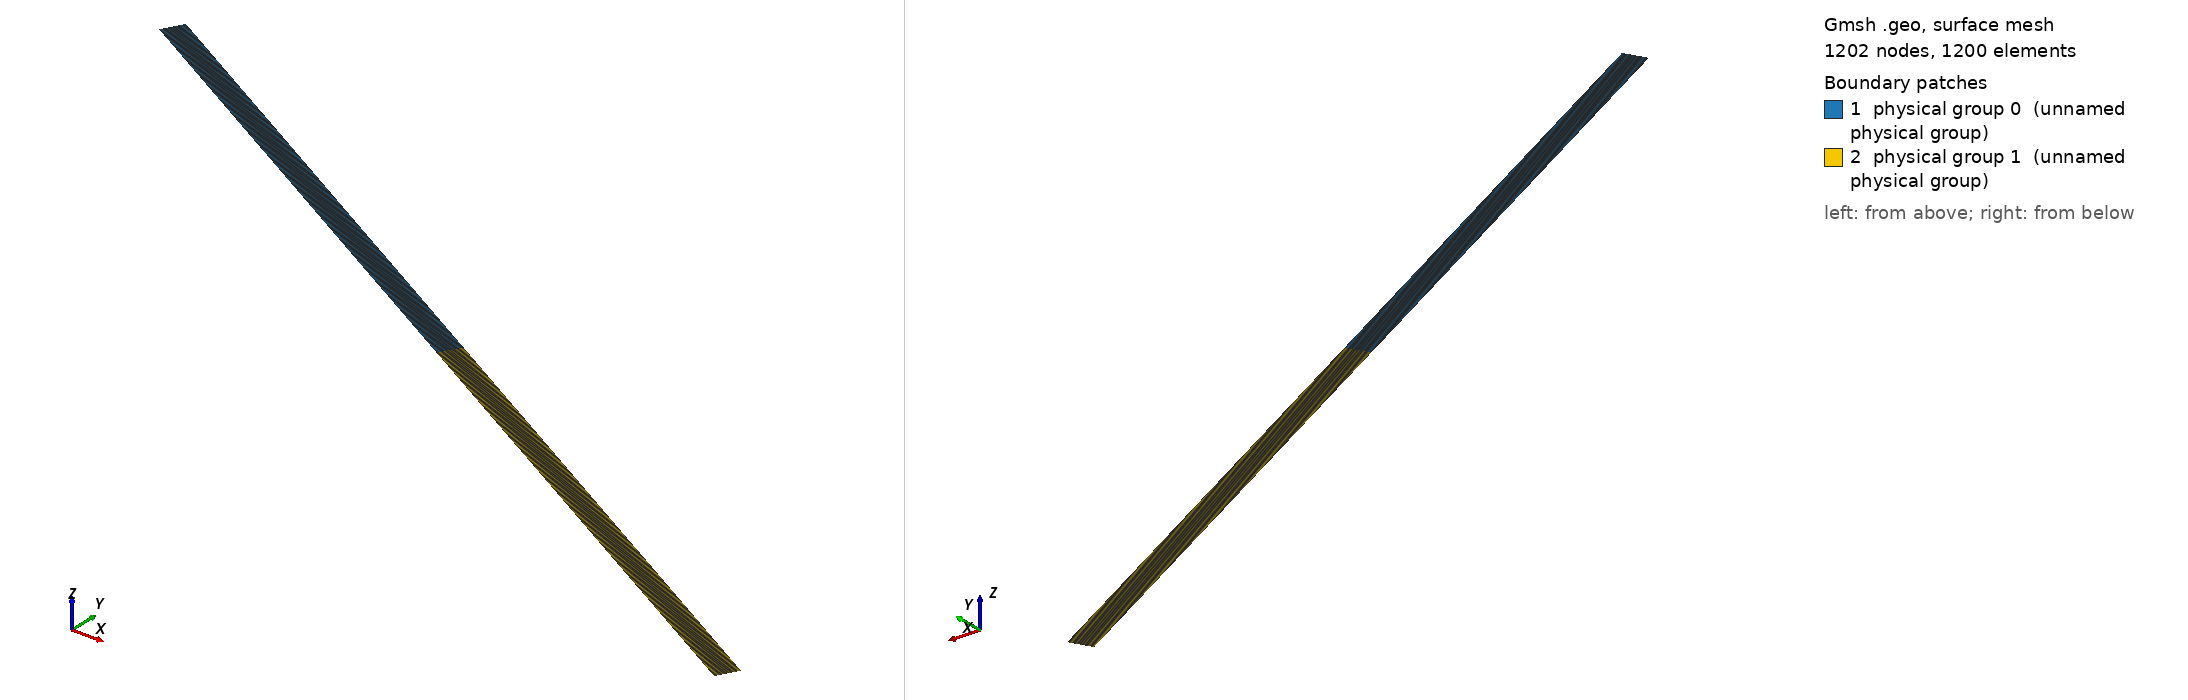

Gmsh geometry script, surface-meshed: 1202 nodes, 1200 surface elements. Boundary patches (legend numbers): 1 physical group 0 (unnamed physical group), 2 physical group 1 (unnamed physical group). Left view from above one corner, right view from below the opposite corner. Legend entries are the model's physical surfaces. The drawing asked Gmsh for element sizes between 1% and 20% of the model's largest extent; the script's own settings can give other sizes.

=== dbw.geo (drawn) ===
m=0.8;
theta = Pi/6;
x1 = 0; x2 = 1e3;
y1 = 0; y2 = 20;
xc = x2/2; yc = y2/2;

cost = Cos(theta);
sint = Sin(theta);
// set points
Point(1) = {cost*x1 + sint*y1, -sint*x1 + cost*y1, 0,m};
Point(2) = {cost*x2 + sint*y1, -sint*x2 + cost*y1, 0,m};
Point(3) = {cost*x2 + sint*y2, -sint*x2 + cost*y2, 0,m};
Point(4) = {cost*x1 + sint*y2, -sint*x1 + cost*y2, 0,m};
Point(5) = {cost*x2/2 + sint*y1, -sint*x2/2 + cost*y1, 0,m};
Point(6) = {cost*x2/2 + sint*y2, -sint*x2/2 + cost*y2, 0,m};

// connect boundary
Line(1) = {1, 5};
Line(2) = {5, 2};
Line(3) = {2, 3};
Line(4) = {3, 6};
Line(5) = {6, 4};
Line(6) = {4, 1};
Line(7) = {5, 6};

Line Loop(1) = {7, 5, 6, 1};
Line Loop(2) = {7, -4, -3, -2};
Plane Surface(1) = {1};
Plane Surface(2) = {2};

// set boundary condition
Physical Line(4) = {3,6};
Physical Line(2) = {1,2,4,5};
Physical Surface(0) = {1};
Physical Surface(1) = {2};

// set No. of elements on each lines
npx = 600;
npy = 1;

// devided the line with uniform elements
Transfinite Line{1} = npx/2+1;
Transfinite Line{2} = npx/2+1;
Transfinite Line{3} = npy+1;
Transfinite Line{4} = npx/2+1;
Transfinite Line{5} = npx/2+1;
Transfinite Line{6} = npy+1;
Transfinite Line{7} = npy+1;

// Define the Surface as transfinite, by specifying the 
// four corners of the transfinite interpolation
Transfinite Surface{1} = {5, 6, 4, 1};
Transfinite Surface{2} = {5, 6, 2, 3};
// generate quadrilateral elements
// Recombine Surface{1, 2};
